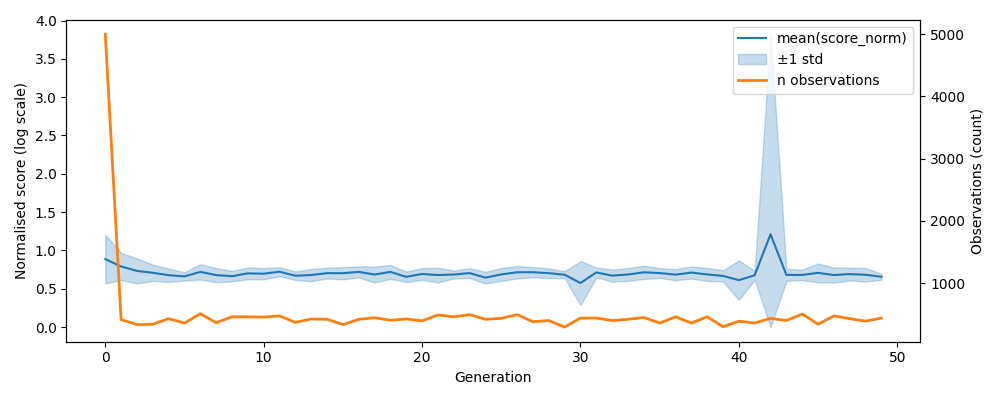

The file beside this chart, header and first rows:
, gen, mean, std, n, lower, upper
0, 0, 0.8876, 0.3167, 5000, 0.5708, 1.204
1, 1, 0.791, 0.1774, 415, 0.6135, 0.9684
2, 2, 0.733, 0.1635, 335, 0.5695, 0.8965
3, 3, 0.7085, 0.1055, 340, 0.603, 0.814
4, 4, 0.6769, 0.08593, 430, 0.591, 0.7628
5, 5, 0.6612, 0.05437, 360, 0.6069, 0.7156
6, 6, 0.72, 0.09978, 510, 0.6202, 0.8198
7, 7, 0.6783, 0.09252, 365, 0.5858, 0.7708
8, 8, 0.664, 0.06803, 460, 0.596, 0.7321
9, 9, 0.7013, 0.07709, 460, 0.6242, 0.7784
10, 10, 0.6964, 0.07314, 455, 0.6232, 0.7695
11, 11, 0.7226, 0.05832, 475, 0.6643, 0.7809
12, 12, 0.6702, 0.0555, 370, 0.6147, 0.7257
13, 13, 0.6793, 0.07885, 425, 0.6004, 0.7582
14, 14, 0.7036, 0.07019, 420, 0.6335, 0.7738
15, 15, 0.703, 0.08006, 335, 0.623, 0.7831
16, 16, 0.7201, 0.07207, 420, 0.6481, 0.7922
17, 17, 0.6859, 0.1034, 445, 0.5825, 0.7892
18, 18, 0.7202, 0.0903, 405, 0.6299, 0.8105
19, 19, 0.6555, 0.06759, 425, 0.5879, 0.7231
20, 20, 0.6928, 0.07631, 395, 0.6165, 0.7691
21, 21, 0.679, 0.09594, 490, 0.5831, 0.775
22, 22, 0.6855, 0.05135, 460, 0.6342, 0.7369
23, 23, 0.7047, 0.0643, 495, 0.6404, 0.769
24, 24, 0.645, 0.07634, 420, 0.5686, 0.7213
25, 25, 0.6873, 0.0833, 435, 0.604, 0.7706
26, 26, 0.7154, 0.08076, 495, 0.6347, 0.7962
27, 27, 0.7162, 0.0671, 380, 0.6491, 0.7833
28, 28, 0.7034, 0.0624, 400, 0.641, 0.7658
29, 29, 0.6831, 0.04579, 295, 0.6373, 0.7289
30, 30, 0.5746, 0.2868, 440, 0.2879, 0.8614
31, 31, 0.713, 0.06485, 440, 0.6481, 0.7779
32, 32, 0.6715, 0.07922, 400, 0.5923, 0.7508
33, 33, 0.6866, 0.08403, 420, 0.6026, 0.7706
34, 34, 0.7147, 0.08615, 450, 0.6285, 0.8008
35, 35, 0.705, 0.06361, 360, 0.6414, 0.7686
36, 36, 0.6842, 0.07284, 460, 0.6114, 0.7571
37, 37, 0.7113, 0.07828, 360, 0.633, 0.7895
38, 38, 0.6868, 0.08532, 460, 0.6014, 0.7721
39, 39, 0.6678, 0.07277, 300, 0.595, 0.7406
40, 40, 0.6121, 0.258, 390, 0.3541, 0.8701
41, 41, 0.6762, 0.0587, 360, 0.6175, 0.7349
42, 42, 1.211, 2.61, 435, 1e-12, 3.822
43, 43, 0.681, 0.07863, 400, 0.6024, 0.7596
44, 44, 0.6801, 0.06871, 505, 0.6114, 0.7489
45, 45, 0.7072, 0.1224, 340, 0.5849, 0.8296
46, 46, 0.6788, 0.09847, 475, 0.5803, 0.7773
47, 47, 0.6916, 0.08355, 430, 0.6081, 0.7752
48, 48, 0.6823, 0.08876, 390, 0.5936, 0.7711
49, 49, 0.6567, 0.03902, 440, 0.6177, 0.6958
